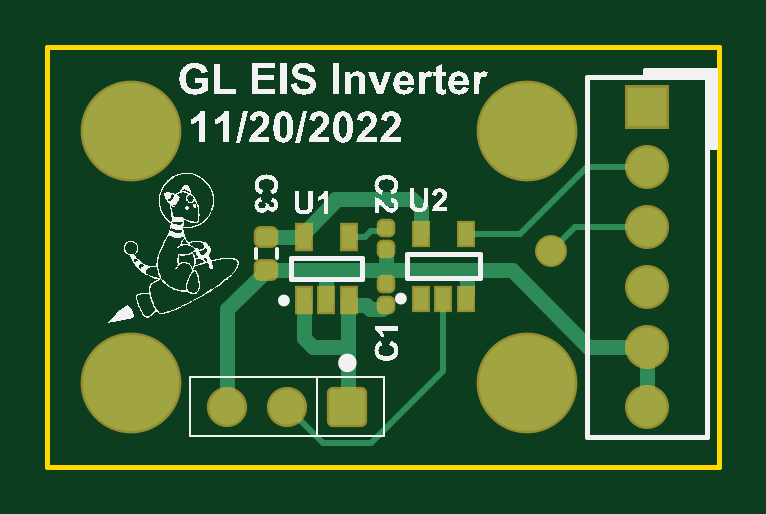
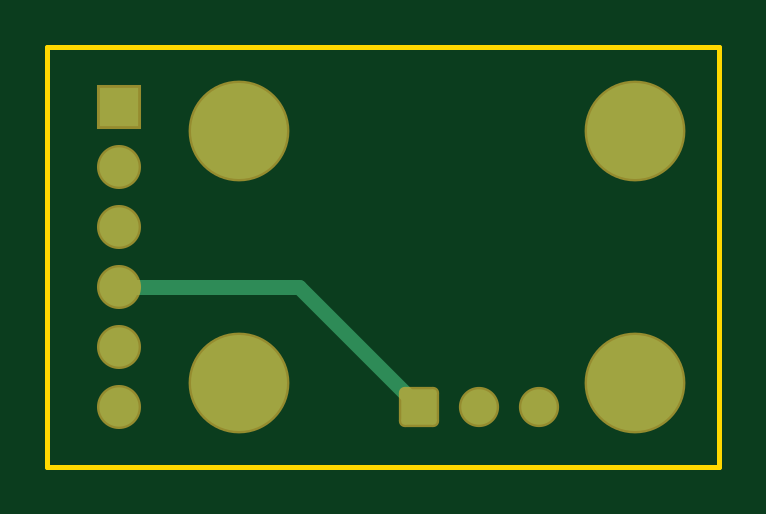
Circuit board: 6 layer files. Board 28.4 x 17.8 mm.
- bottom_copper: EIS_Inverting_Adapter.GBL (1084 bytes)
- bottom_mask: EIS_Inverting_Adapter.GBS (1001 bytes)
- outline: EIS_Inverting_Adapter.GM1 (378 bytes)
- top_copper: EIS_Inverting_Adapter.GTL (3801 bytes)
- top_silk: EIS_Inverting_Adapter.GTO (127741 bytes)
- top_mask: EIS_Inverting_Adapter.GTS (2192 bytes)

=== bottom_copper: EIS_Inverting_Adapter.GBL (1084 bytes, source withheld) ===
=== bottom_mask: EIS_Inverting_Adapter.GBS (1001 bytes, source withheld) ===
=== outline: EIS_Inverting_Adapter.GM1 ===
G04*
G04 #@! TF.GenerationSoftware,Altium Limited,Altium Designer,22.9.1 (49)*
G04*
G04 Layer_Color=16711935*
%FSLAX44Y44*%
%MOMM*%
G71*
G04*
G04 #@! TF.SameCoordinates,A8B0115D-A14B-43F8-95CD-E385AC25DAC2*
G04*
G04*
G04 #@! TF.FilePolarity,Positive*
G04*
G01*
G75*
%ADD12C,0.2000*%
D12*
X284480Y0D02*
Y177800D01*
X0D02*
X284480D01*
X0Y0D02*
Y177800D01*
Y0D02*
X284480D01*
M02*

=== top_copper: EIS_Inverting_Adapter.GTL ===
G04*
G04 #@! TF.GenerationSoftware,Altium Limited,Altium Designer,22.9.1 (49)*
G04*
G04 Layer_Physical_Order=1*
G04 Layer_Color=255*
%FSLAX44Y44*%
%MOMM*%
G71*
G04*
G04 #@! TF.SameCoordinates,A8B0115D-A14B-43F8-95CD-E385AC25DAC2*
G04*
G04*
G04 #@! TF.FilePolarity,Positive*
G04*
G01*
G75*
%ADD25R,0.6000X0.9500*%
%ADD26R,0.6000X1.0000*%
G04:AMPARAMS|DCode=27|XSize=0.72mm|YSize=0.83mm|CornerRadius=0.18mm|HoleSize=0mm|Usage=FLASHONLY|Rotation=90.000|XOffset=0mm|YOffset=0mm|HoleType=Round|Shape=RoundedRectangle|*
%AMROUNDEDRECTD27*
21,1,0.7200,0.4700,0,0,90.0*
21,1,0.3600,0.8300,0,0,90.0*
1,1,0.3600,0.2350,0.1800*
1,1,0.3600,0.2350,-0.1800*
1,1,0.3600,-0.2350,-0.1800*
1,1,0.3600,-0.2350,0.1800*
%
%ADD27ROUNDEDRECTD27*%
G04:AMPARAMS|DCode=28|XSize=0.58mm|YSize=0.58mm|CornerRadius=0.1508mm|HoleSize=0mm|Usage=FLASHONLY|Rotation=270.000|XOffset=0mm|YOffset=0mm|HoleType=Round|Shape=RoundedRectangle|*
%AMROUNDEDRECTD28*
21,1,0.5800,0.2784,0,0,270.0*
21,1,0.2784,0.5800,0,0,270.0*
1,1,0.3016,-0.1392,-0.1392*
1,1,0.3016,-0.1392,0.1392*
1,1,0.3016,0.1392,0.1392*
1,1,0.3016,0.1392,-0.1392*
%
%ADD28ROUNDEDRECTD28*%
%ADD29C,1.2000*%
%ADD30C,0.2540*%
%ADD31C,0.6350*%
%ADD32C,1.6612*%
%ADD33R,1.6612X1.6612*%
%ADD34C,4.0640*%
G04:AMPARAMS|DCode=35|XSize=1.5mm|YSize=1.5mm|CornerRadius=0.15mm|HoleSize=0mm|Usage=FLASHONLY|Rotation=180.000|XOffset=0mm|YOffset=0mm|HoleType=Round|Shape=RoundedRectangle|*
%AMROUNDEDRECTD35*
21,1,1.5000,1.2000,0,0,180.0*
21,1,1.2000,1.5000,0,0,180.0*
1,1,0.3000,-0.6000,0.6000*
1,1,0.3000,0.6000,0.6000*
1,1,0.3000,0.6000,-0.6000*
1,1,0.3000,-0.6000,-0.6000*
%
%ADD35ROUNDEDRECTD35*%
%ADD36C,1.5000*%
D25*
X158140Y71120D02*
D03*
X167640D02*
D03*
X177140D02*
D03*
Y98620D02*
D03*
X158140D02*
D03*
D26*
X108610Y97320D02*
D03*
X127610D02*
D03*
Y70320D02*
D03*
X118110D02*
D03*
X108610D02*
D03*
D27*
X92710Y97220D02*
D03*
Y83120D02*
D03*
D28*
X143510Y68270D02*
D03*
Y77470D02*
D03*
Y101120D02*
D03*
Y91920D02*
D03*
D29*
X213360Y91440D02*
D03*
D30*
X223520Y101600D01*
X136800Y99659D02*
X142049D01*
X127610Y97320D02*
X134461D01*
X136800Y99659D01*
X142049D02*
X143510Y101120D01*
X137160Y10160D02*
X167640Y40640D01*
Y71120D01*
X116840Y10160D02*
X137160D01*
X223520Y101600D02*
X254000D01*
X228600Y127000D02*
X254000D01*
X200220Y98620D02*
X228600Y127000D01*
X177140Y98620D02*
X200220D01*
X101600Y25400D02*
X116840Y10160D01*
D31*
X91735Y82145D02*
Y82695D01*
X76200Y66610D02*
X91735Y82145D01*
X76200Y25400D02*
Y66610D01*
X92160Y83120D02*
X92710D01*
X91735Y82695D02*
X92160Y83120D01*
X143510D02*
X174080D01*
X229030Y50800D02*
X254000D01*
X196710Y83120D02*
X229030Y50800D01*
X174080Y83120D02*
X196710D01*
X254000Y25400D02*
Y50800D01*
X158140Y98620D02*
Y109401D01*
X154420Y113120D02*
X158140Y109401D01*
X121920Y113120D02*
X154420D01*
X121920Y112280D02*
Y113120D01*
X108610Y97320D02*
Y98970D01*
X121920Y112280D01*
X92760Y97270D02*
X108560D01*
X108610Y97320D01*
X92710Y97220D02*
X92760Y97270D01*
X143510Y83120D02*
Y91920D01*
X177315Y73655D02*
X177800Y74140D01*
Y79400D01*
X177140Y71120D02*
X177315Y71295D01*
Y73655D01*
X174080Y83120D02*
X177800Y79400D01*
X117323Y83120D02*
X143510D01*
X92710D02*
X117323D01*
X118110Y82332D01*
Y70320D02*
Y82332D01*
X141850Y66610D02*
X143510Y68270D01*
X136590Y66610D02*
X141850D01*
X134705Y68495D02*
X136590Y66610D01*
X127610Y68670D02*
X127785Y68495D01*
X134705D01*
X127610Y68670D02*
Y70320D01*
X127435Y50800D02*
Y70145D01*
Y25835D02*
Y50800D01*
X112330D02*
X127435D01*
X108610Y54520D02*
Y70320D01*
Y54520D02*
X112330Y50800D01*
X127000Y25400D02*
X127435Y25835D01*
Y70145D02*
X127610Y70320D01*
D32*
X254000Y25400D02*
D03*
Y50800D02*
D03*
Y76200D02*
D03*
Y101600D02*
D03*
Y127000D02*
D03*
D33*
Y152400D02*
D03*
D34*
X35560Y35560D02*
D03*
X203200D02*
D03*
Y142240D02*
D03*
X35560D02*
D03*
D35*
X127000Y25400D02*
D03*
D36*
X101600D02*
D03*
X76200D02*
D03*
M02*

=== top_silk: EIS_Inverting_Adapter.GTO (127741 bytes, source omitted) ===
=== top_mask: EIS_Inverting_Adapter.GTS (2192 bytes, source withheld) ===
